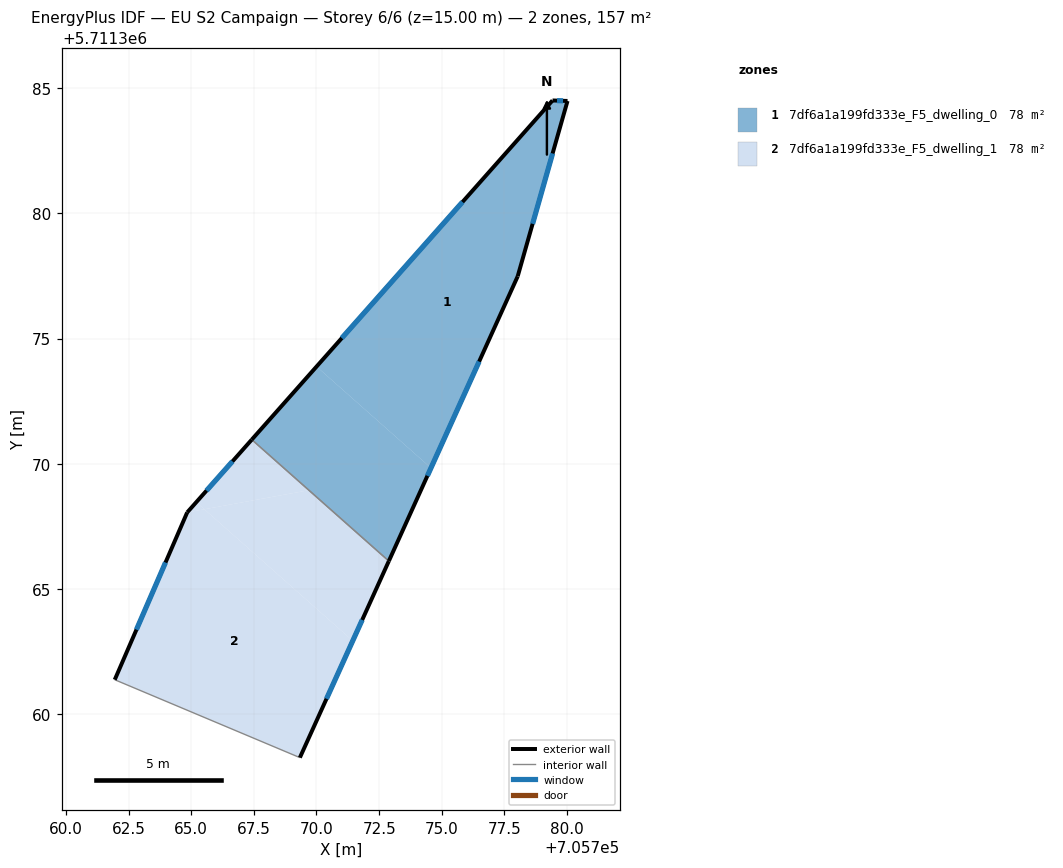
=== STOREY PLAN SPEC (per zone: floor XY polygon, exterior-wall plan segments, windows/doors) ===
zone 1: 7df6a1a199fd333e_F5_dwelling_0  (78.3 m²)
  floor: (705774.57, 5711369.84) (705778.03, 5711377.49) (705780.02, 5711384.48) (705779.42, 5711384.50) (705770.00, 5711373.88)
  floor: (705772.89, 5711366.12) (705774.57, 5711369.84) (705770.00, 5711373.88) (705767.42, 5711370.97)
  exterior wall: (705779.42, 5711384.50) – (705780.02, 5711384.48)  [0.6 m]
    window: (705779.60, 5711384.50) – (705779.84, 5711384.49)  [0.3 m²]
  exterior wall: (705780.02, 5711384.48) – (705778.03, 5711377.49)  [7.3 m]
    window: (705779.42, 5711382.39) – (705778.62, 5711379.58)  [3.5 m²]
  exterior wall: (705778.03, 5711377.49) – (705772.89, 5711366.12)  [12.5 m]
    window: (705776.49, 5711374.08) – (705774.43, 5711369.52)  [6.0 m²]
  exterior wall: (705767.42, 5711370.97) – (705779.42, 5711384.50)  [18.1 m]
    window: (705771.01, 5711375.02) – (705775.83, 5711380.45)  [8.7 m²]
  interior walls: 1
zone 2: 7df6a1a199fd333e_F5_dwelling_1  (78.3 m²)
  floor: (705769.34, 5711358.28) (705771.45, 5711362.94) (705765.52, 5711368.19) (705764.84, 5711368.06) (705761.95, 5711361.39)
  floor: (705771.45, 5711362.94) (705772.89, 5711366.12) (705769.70, 5711368.95) (705765.52, 5711368.19)
  floor: (705765.52, 5711368.19) (705765.20, 5711368.47) (705764.84, 5711368.06)
  floor: (705769.70, 5711368.95) (705767.42, 5711370.97) (705765.20, 5711368.47) (705765.52, 5711368.19)
  exterior wall: (705772.89, 5711366.12) – (705769.34, 5711358.28)  [8.6 m]
    window: (705771.82, 5711363.77) – (705770.40, 5711360.63)  [4.2 m²]
  exterior wall: (705761.95, 5711361.39) – (705764.84, 5711368.06)  [7.3 m]
    window: (705762.82, 5711363.39) – (705763.98, 5711366.07)  [3.5 m²]
  exterior wall: (705764.84, 5711368.06) – (705767.42, 5711370.97)  [3.9 m]
    window: (705765.61, 5711368.93) – (705766.65, 5711370.10)  [1.9 m²]
  interior walls: 2

=== DERIVED (storey summary) ===
Building: EU S2 Campaign
Storey: 6 of 6  (floor level z = 15.00 m)
Storey gross floor area: 156.7 m²
Zones on this storey: 2
  - 7df6a1a199fd333e_F5_dwelling_0: floor 78.3 m²; exterior wall 38.4 m (115.3 m²); 4 window(s) 18.6 m²; WWR 16.1%
  - 7df6a1a199fd333e_F5_dwelling_1: floor 78.3 m²; exterior wall 19.8 m (59.3 m²); 3 window(s) 9.6 m²; WWR 16.1%
Zone adjacency (shared interzone walls):
  - 7df6a1a199fd333e_F5_dwelling_0 ↔ 7df6a1a199fd333e_F5_dwelling_1